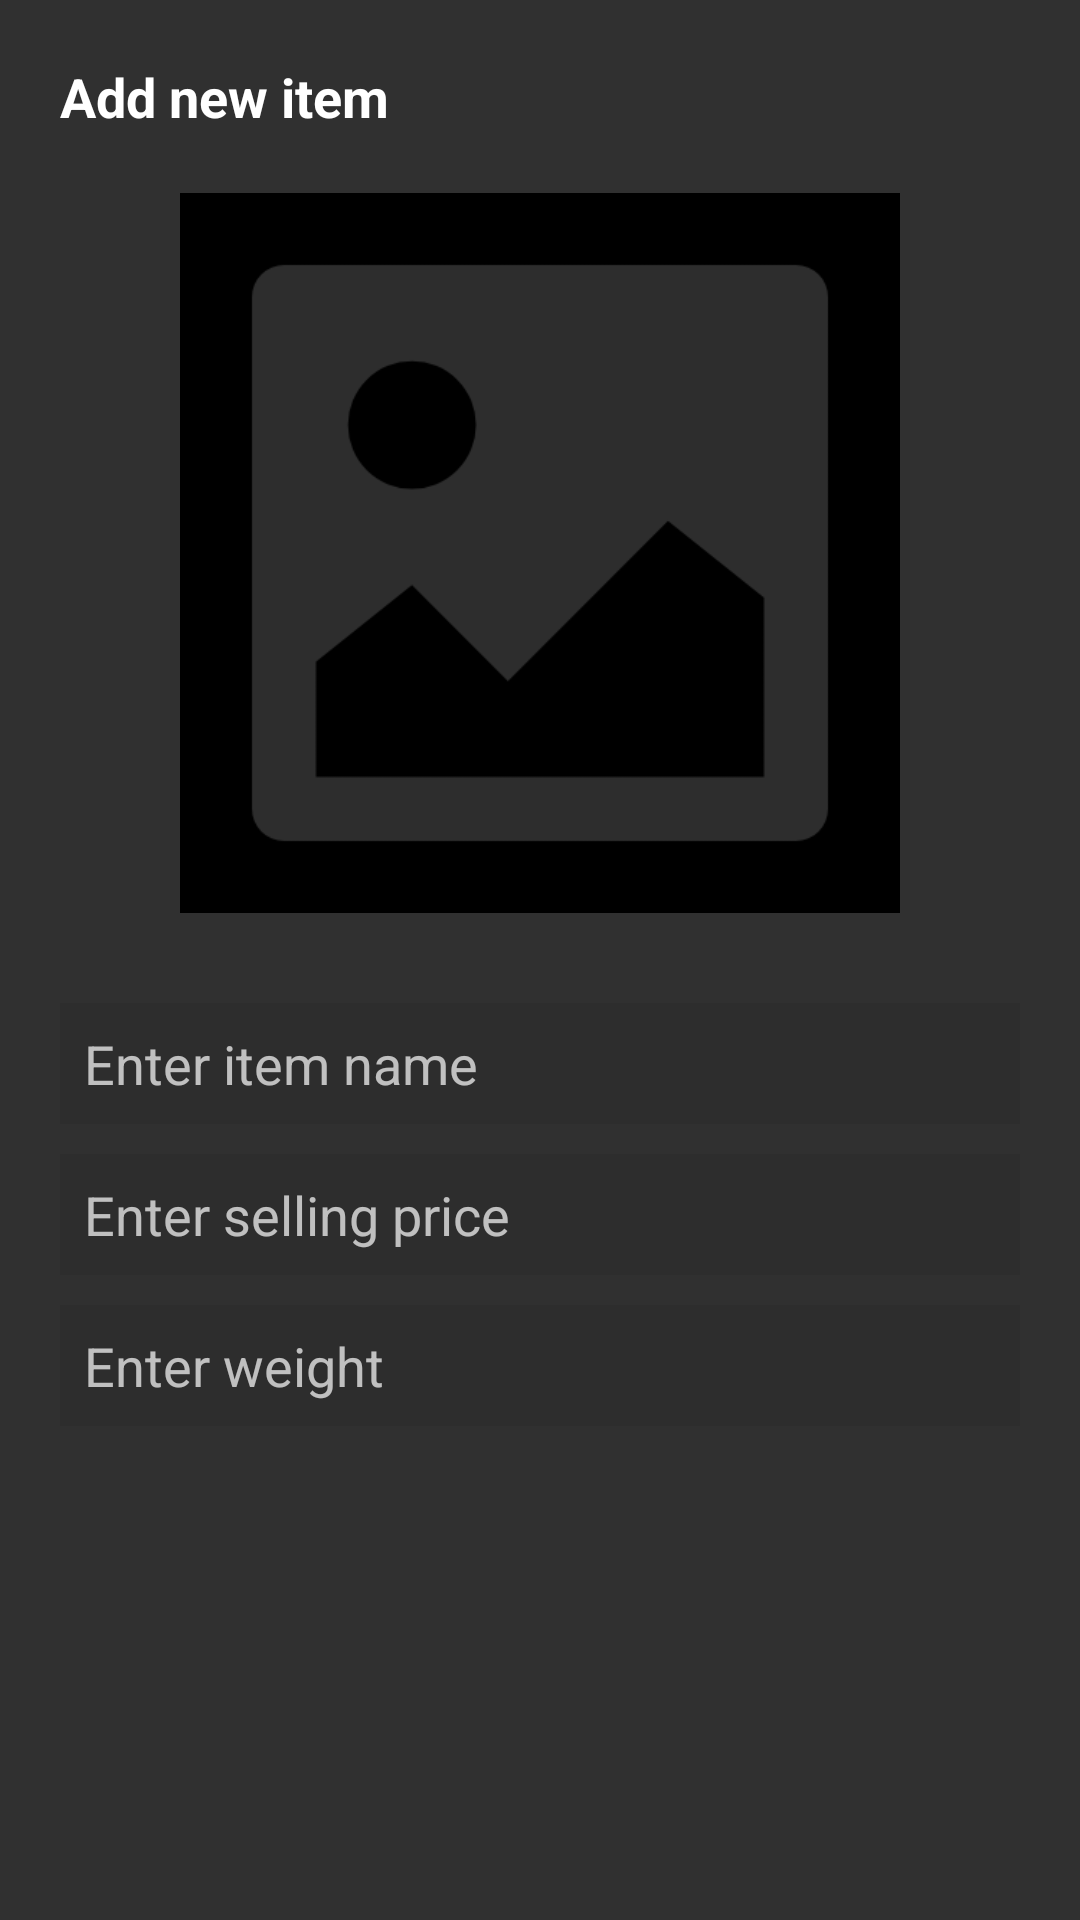

Produce the Android XML layout that renders to this screen, including the resource entries it uses.
<!-- AndroidManifest.xml: application theme Theme.Design.NoActionBar -->
<!-- res/layout/dialog_add_item.xml -->
<?xml version="1.0" encoding="utf-8"?>
<LinearLayout xmlns:android="http://schemas.android.com/apk/res/android"
    android:id="@+id/add_item_root"
    android:layout_width="match_parent"
    android:layout_height="match_parent"
    android:orientation="vertical"
    android:padding="20dp">

    <TextView
        android:layout_width="match_parent"
        android:layout_height="wrap_content"
        android:text="Add new item"
        android:textColor="@color/white"
        android:textSize="18sp"
        android:textStyle="bold" />

    <ImageView
        android:id="@+id/imageView"
        android:layout_width="match_parent"
        android:layout_height="240dp"
        android:layout_marginTop="20dp"
        android:layout_marginBottom="20dp"
        android:src="@drawable/imageupload"/>

    <EditText
        android:id="@+id/editTextDialogUserInput1"
        android:layout_width="match_parent"
        android:layout_height="wrap_content"
        android:layout_marginTop="10dp"
        android:background="@color/grey"
        android:imeOptions="actionNext"
        android:hint="Enter item name"
        android:inputType="textPersonName"
        android:padding="8dp"
        android:text=""
        android:textColor="@color/white" />

    <EditText
        android:id="@+id/editTextDialogUserInput2"
        android:layout_width="match_parent"
        android:layout_height="wrap_content"
        android:layout_marginTop="10dp"
        android:background="@color/grey"
        android:imeOptions="actionNext"
        android:hint="Enter selling price"
        android:inputType="numberDecimal"
        android:padding="8dp"
        android:text=""
        android:textColor="@color/white" />

    <EditText
        android:id="@+id/editTextDialogUserInput3"
        android:layout_width="match_parent"
        android:layout_height="wrap_content"
        android:layout_marginTop="10dp"
        android:background="@color/grey"
        android:imeOptions="actionDone"
        android:hint="Enter weight"
        android:inputType="numberDecimal"
        android:padding="8dp"
        android:text=""
        android:textColor="@color/white" />

</LinearLayout>
<!-- resources referenced by this layout -->
<resources>
  <color name="grey">#FF2D2D2D</color>
  <color name="white">#FFFFFFFF</color>
  <!-- drawable imageupload: png bitmap (drawable, 7417 bytes) -->
</resources>
